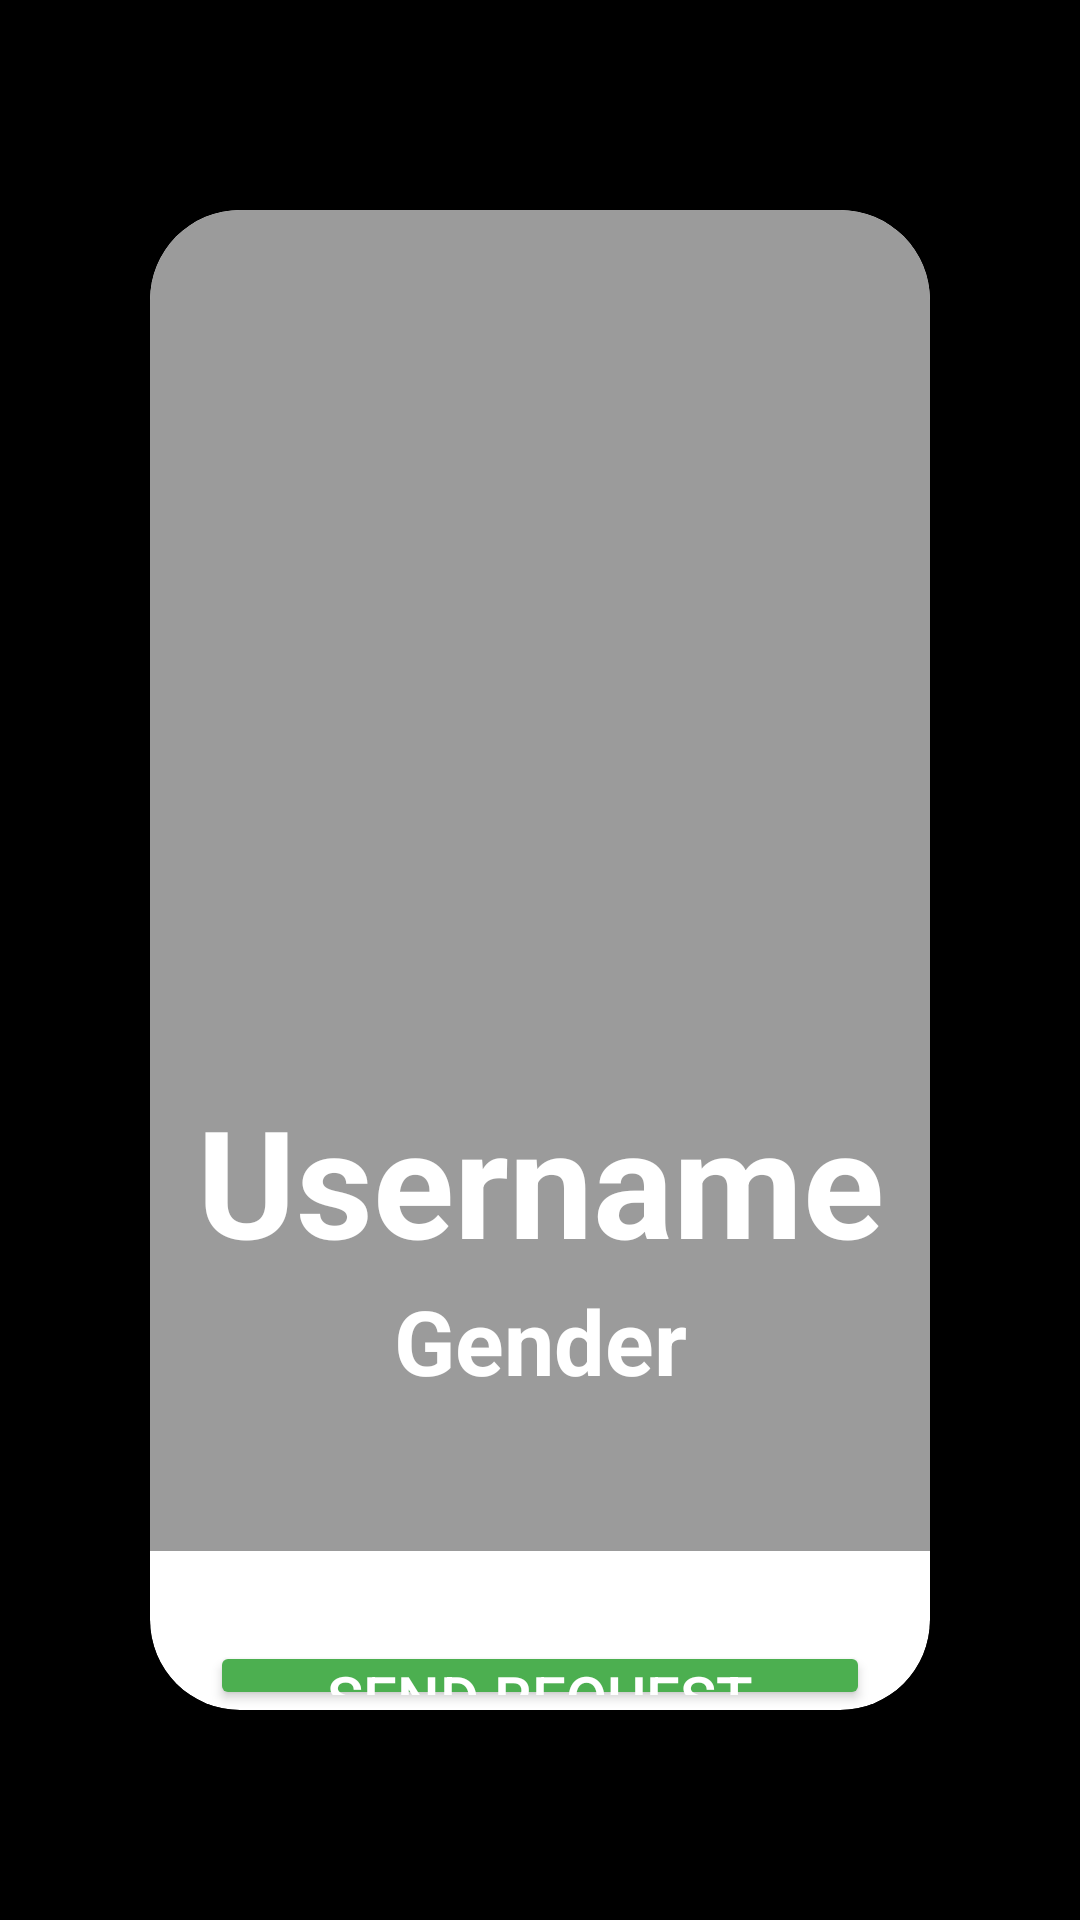

Write the Android layout XML for this screen, with the resource values it uses.
<!-- AndroidManifest.xml: application theme Theme.MapChatApp -->
<!-- res/layout/activity_view_request.xml -->
<?xml version="1.0" encoding="utf-8"?>
<RelativeLayout xmlns:android="http://schemas.android.com/apk/res/android"
    xmlns:app="http://schemas.android.com/apk/res-auto"
    xmlns:tools="http://schemas.android.com/tools"
    android:layout_width="match_parent"
    android:layout_height="match_parent"
    android:background="#000000"
    app:layoutDescription="@xml/activity_view_friend_scene">

    <androidx.cardview.widget.CardView
        android:layout_width="match_parent"
        android:layout_height="match_parent"
        android:layout_marginHorizontal="50dp"
        android:layout_marginVertical="70dp"
        android:orientation="vertical"
        app:cardCornerRadius="30dp"
        app:cardElevation="5dp">

        <LinearLayout
            android:layout_width="match_parent"
            android:layout_height="match_parent"
            android:orientation="vertical">

            <LinearLayout
                android:layout_width="match_parent"
                android:layout_height="wrap_content"
                android:background="#9B9B9B"
                android:orientation="vertical">

                <ImageView
                    android:id="@+id/profileImg"
                    android:layout_width="200dp"
                    android:layout_height="200dp"
                    android:layout_gravity="center_horizontal"
                    android:layout_marginTop="60dp"
                    android:layout_marginBottom="30dp"
                    tools:srcCompat="@drawable/avt_2"
                    />

                <TextView
                    android:id="@+id/username"
                    android:layout_width="match_parent"
                    android:layout_height="wrap_content"
                    android:layout_marginBottom="0dp"
                    android:gravity="center_horizontal"
                    android:text="Username"
                    android:textColor="@color/white"
                    android:textSize="50dp"
                    android:textStyle="bold" />

                <TextView
                    android:id="@+id/gender"
                    android:layout_width="match_parent"
                    android:layout_height="wrap_content"
                    android:layout_marginBottom="50dp"
                    android:gravity="center_horizontal"
                    android:text="Gender"
                    android:textColor="@color/white"
                    android:textSize="30dp"
                    android:textStyle="bold" />
            </LinearLayout>

            <Button
                android:id="@+id/sendrq"
                android:layout_width="match_parent"
                android:layout_height="wrap_content"
                android:layout_marginHorizontal="20dp"
                android:layout_marginTop="30dp"
                android:backgroundTint="#4CAF50"
                android:padding="5dp"
                android:text="send request"
                android:textAllCaps="true"
                android:textColor="@color/white"
                android:textSize="20dp"
                app:cornerRadius="20dp"
                />

            <Button
                android:id="@+id/declinerq"
                android:layout_width="match_parent"
                android:layout_height="wrap_content"
                android:layout_marginHorizontal="20dp"
                android:layout_marginTop="30dp"
                android:backgroundTint="#DC2A2A"
                android:padding="5dp"
                android:text="Decline request"
                android:textAllCaps="true"
                android:textColor="@color/white"
                android:textSize="20dp"
                app:cornerRadius="20dp"
                />

        </LinearLayout>
    </androidx.cardview.widget.CardView>


</RelativeLayout>
<!-- resources referenced by this layout -->
<resources>
  <color name="white">#FFFFFF</color>
  <style name="Theme.MapChatApp" parent="Base.Theme.MapChatApp" />
  <style name="Base.Theme.MapChatApp" parent="Theme.Material3.DayNight.NoActionBar">
          
          
      </style>
</resources>
